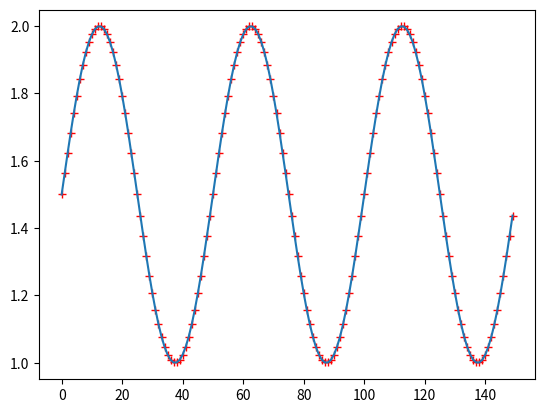
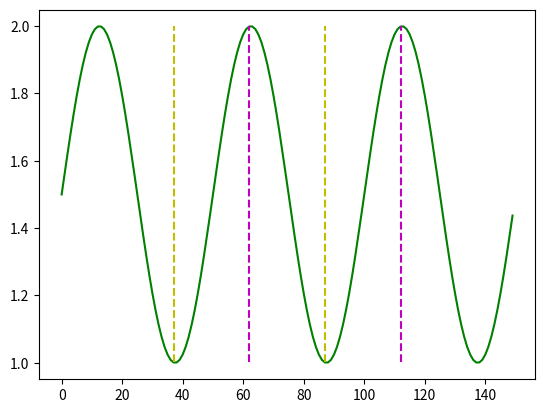

Source code (Python) for these figures, in order:
#%%
import numpy as np
import matplotlib.pyplot as plt
from functools import reduce
import operator
from scipy.signal import argrelextrema, find_peaks


def get_trend(n):
    return np.arange(n) / (n - 1)


def get_saw(n, period_length):
    return np.mod(np.arange(n), period_length) / (period_length - 1)


def get_wave(n, period_length):
    return 0.5 + 0.5 * np.sin(2 * np.pi / period_length * np.arange(n))


def get_waves(n, period_lengths):
    components = (get_wave(n, l) for l in period_lengths)
    return reduce(operator.add, components, np.zeros(n))


def get_noise(n):
    return np.random.randn(n)


def generate_price(n):
    # TODO Add offset to avoid zero sines @ 0
    signal = np.ones(n)
    signal += 1 * get_waves(n, [n // 3])
    # signal += 1 * get_saw(n, n // 5)
    # signal += 1 * get_trend(n)
    noise = 0.0 * get_noise(n)
    return np.stack((signal, noise))


def plot(y):
    plt.plot(y, "r+", y)
    plt.figure()


def get_optimal_trades(price):
    mins = find_peaks(-price)[0]
    maxs = find_peaks(price)[0]

    print(f"Mins: {mins}")
    print(f"Maxs: {maxs}")

    if maxs[0] < mins[0]:
        maxs = maxs[1:]

    if maxs[-1] < mins[-1]:
        mins = mins[:-1]

    return np.union1d(mins, maxs)


def get_final_amount(price, trades):
    amount = 1

    for i in range(0, len(trades) - 1, 2):
        prev_amount = amount
        buy = price[trades[i]]
        sell = price[trades[i + 1]]
        count = amount / buy
        amount = count * sell
        print(f"Buy at {buy:.2f}, sell at {sell:.2f}, new amount is {amount:.2f}")
        # assert prev_amount <= amount, f"Traded at loss at {i}-{i+1}"

    return amount


def simulate(price, trades):
    signal = price[0]
    plt.plot(signal, "g")
    plt.vlines(trades[::2], signal.min(), signal.max(), "y", "--")
    plt.vlines(trades[1::2], signal.min(), signal.max(), "m", "--")
    amount = get_final_amount(signal, trades)
    print(f"The final amount is {amount:.2f}")


def analyze(sample, test_n):
    return []


train_n = 50
test_n = 100
price = generate_price(train_n + test_n)
plot(np.sum(price, axis=0))
simulate(price, get_optimal_trades(price[0]))

